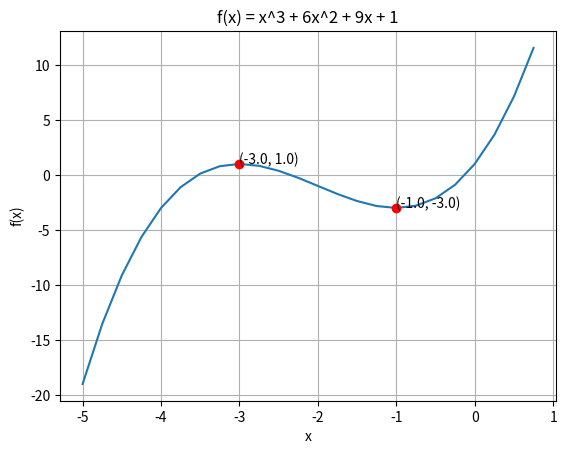

Recreate this plot in Python.
import os; os.system('cls')
import numpy as np
import matplotlib.pyplot as plt

def f(x):
    return (x**3) + (6 * x**2) + (9 * x) + 1

# First derivative
def f_prime(x):
    return (3 * x**2) + (12 * x) + 9

# Second derivative
def f_double_prime(x):
    return (6 * x) + 12

# Find critical points
critical_points = []
for x in np.arange(-5, 1, 0.25):
    if f_prime(x) == 0:
        critical_points.append(x)

# Classify critical points
for x in critical_points:
    if f_double_prime(x) > 0:
        print(f"Minimum point: ({x}, {f(x)})")
    elif f_double_prime(x) < 0:
        print(f"Maximum point: ({x}, {f(x)})")
    else:
        print(f"Inflection point: ({x}, {f(x)})")


# Plot the function and critical points
x = np.arange(-5, 1, 0.25)
y = f(x)
plt.plot(x, y)

for x in critical_points:
    plt.plot(x,f(x), marker='o', color='r')
    plt.annotate('(%s, %s)' % (x, f(x)), (x, f(x)), color='black')

plt.xlabel('x')
plt.ylabel('f(x)')
plt.title('f(x) = x^3 + 6x^2 + 9x + 1')
plt.grid(True)
plt.show()

